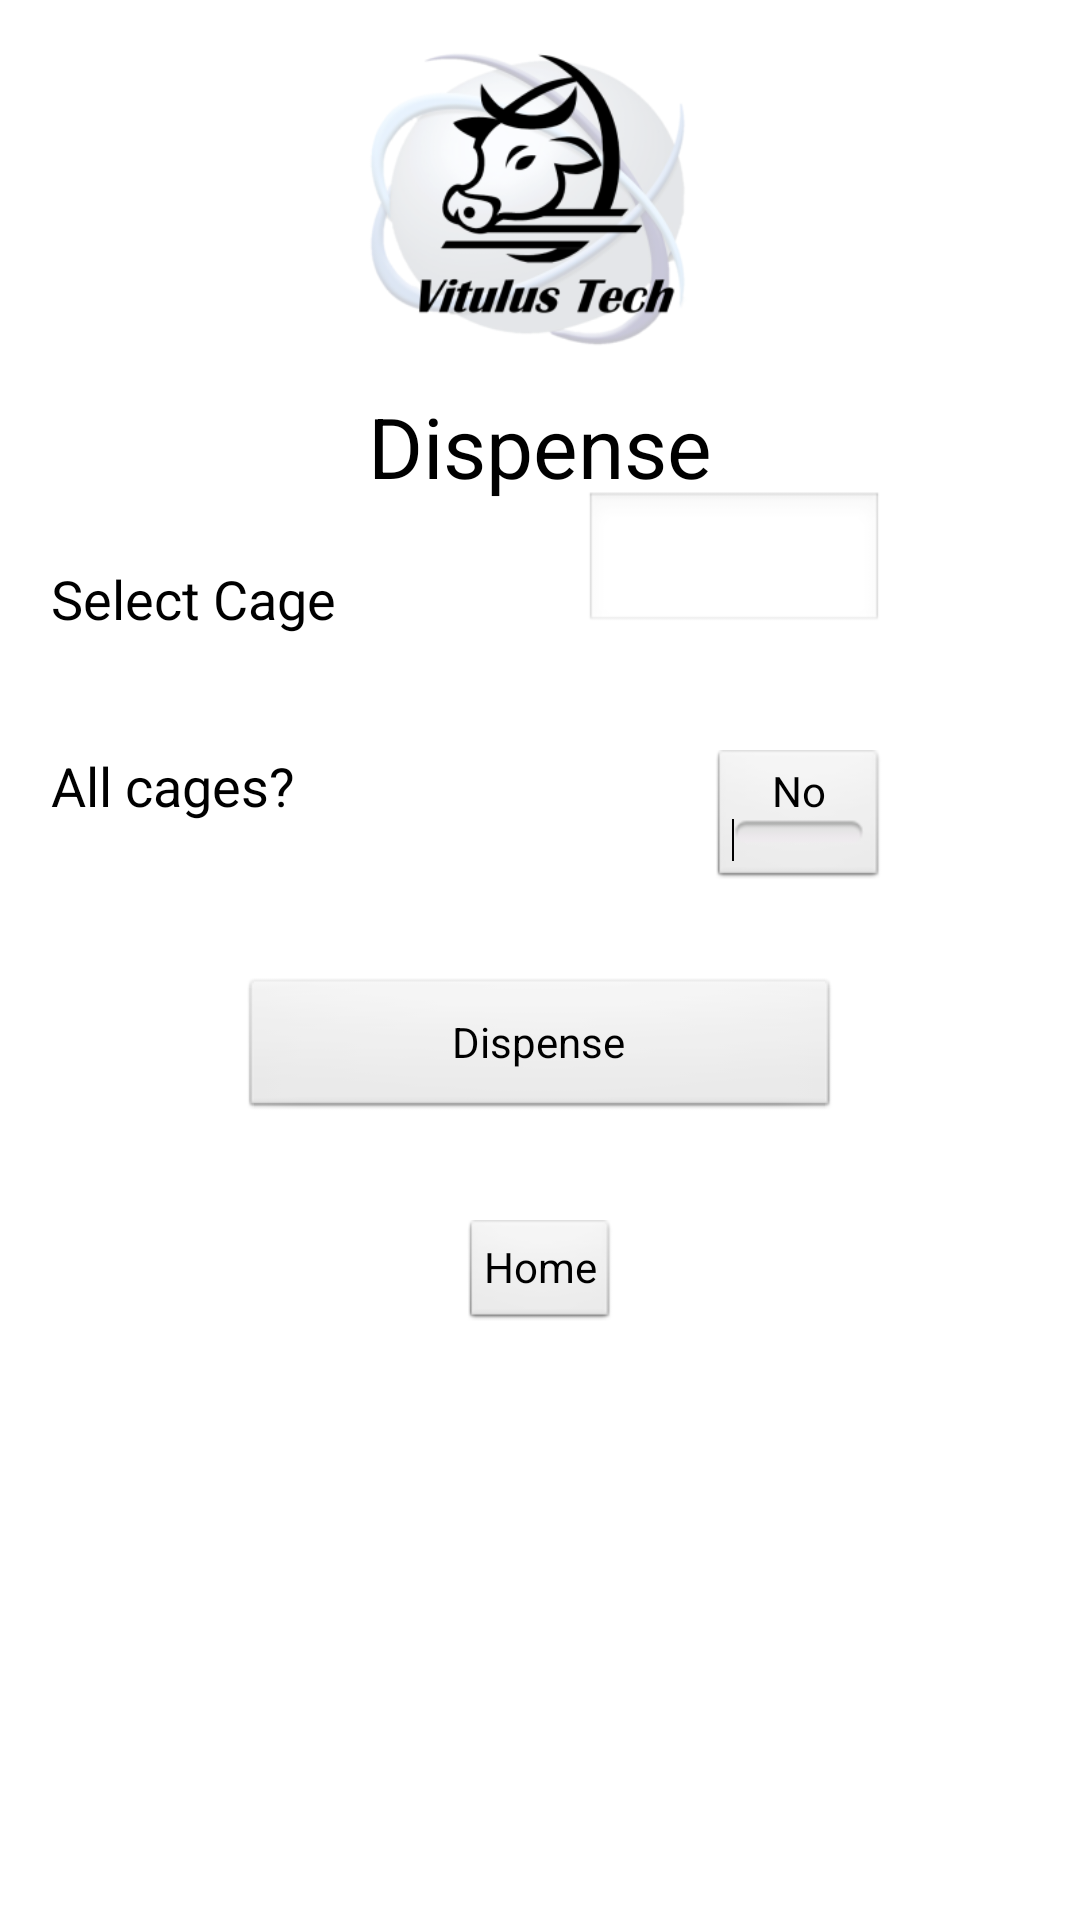

Reconstruct the res/layout file that produces this screen, plus the resources it refers to.
<!-- AndroidManifest.xml: application theme AppTheme -->
<!-- res/layout/activity_dispense_screen.xml -->
<?xml version="1.0" encoding="utf-8"?>
<RelativeLayout xmlns:android="http://schemas.android.com/apk/res/android"
    android:layout_width="match_parent"
    android:layout_height="match_parent" >
    
<ImageView
        android:id="@+id/logo"
        android:layout_width="130dp"
        android:layout_height="130dp"
        android:layout_alignParentTop="true"
        android:layout_centerHorizontal="true"
        android:src="@drawable/logo" android:contentDescription="Logo"/>

<TextView
    android:id="@+id/dispenseTxt"
    android:layout_width="wrap_content"
    android:layout_height="wrap_content"
    android:layout_below="@+id/logo"
    android:layout_centerHorizontal="true"
    android:text="@string/dispense"
    android:textAppearance="?android:attr/textAppearanceLarge"
    android:textSize="28sp" />

<TextView
    android:id="@+id/selectCageTxt"
    android:layout_width="wrap_content"
    android:layout_height="wrap_content"
    android:layout_alignParentLeft="true"
    android:layout_below="@+id/dispenseTxt"
    android:layout_marginLeft="17dp"
    android:layout_marginTop="20dp"
    android:text="@string/selectCage"
    android:textAppearance="?android:attr/textAppearanceMedium" />

<TextView
    android:id="@+id/allCagesTxt"
    android:layout_width="wrap_content"
    android:layout_height="wrap_content"
    android:layout_alignLeft="@+id/selectCageTxt"
    android:layout_below="@+id/selectCageTxt"
    android:layout_marginTop="38dp"
    android:text="@string/allCages"
    android:textAppearance="?android:attr/textAppearanceMedium" />

<ToggleButton
    android:id="@+id/allCages"
    android:layout_width="wrap_content"
    android:layout_height="wrap_content"
    android:layout_alignBaseline="@+id/allCagesTxt"
    android:layout_alignBottom="@+id/allCagesTxt"
    android:layout_toRightOf="@+id/dispenseTxt"
    android:text="@string/noTB"
    android:textOff="No"
    android:textOn="Yes" />

<EditText
    android:id="@+id/selectCageField"
    android:layout_width="100dp"
    android:layout_height="wrap_content"
    android:layout_above="@+id/allCagesTxt"
    android:layout_alignRight="@+id/allCages"
    android:ems="10"
    android:inputType="number" />

<Button
    android:id="@+id/homeButtonD"
    style="?android:attr/buttonStyleSmall"
    android:layout_width="wrap_content"
    android:layout_height="wrap_content"
    android:layout_below="@+id/dispenseButton"
    android:layout_centerHorizontal="true"
    android:layout_marginTop="33dp"
    android:text="@string/home" />

<Button
    android:id="@+id/dispenseButton"
    android:layout_width="200dp"
    android:layout_height="wrap_content"
    android:layout_below="@+id/allCages"
    android:layout_centerHorizontal="true"
    android:layout_marginTop="30dp"
    android:text="@string/dispense" />

</RelativeLayout>
<!-- resources referenced by this layout -->
<resources>
  <!-- drawable logo: png bitmap (drawable, 53162 bytes) -->
  <string name="allCages">All cages?</string>
  <string name="dispense">Dispense</string>
  <string name="home">Home</string>
  <string name="noTB">No</string>
  <string name="selectCage">Select Cage</string>
  <style name="AppTheme" parent="AppBaseTheme">
          
      </style>
  <style name="AppBaseTheme" parent="android:Theme.Light">
          
      </style>
</resources>
